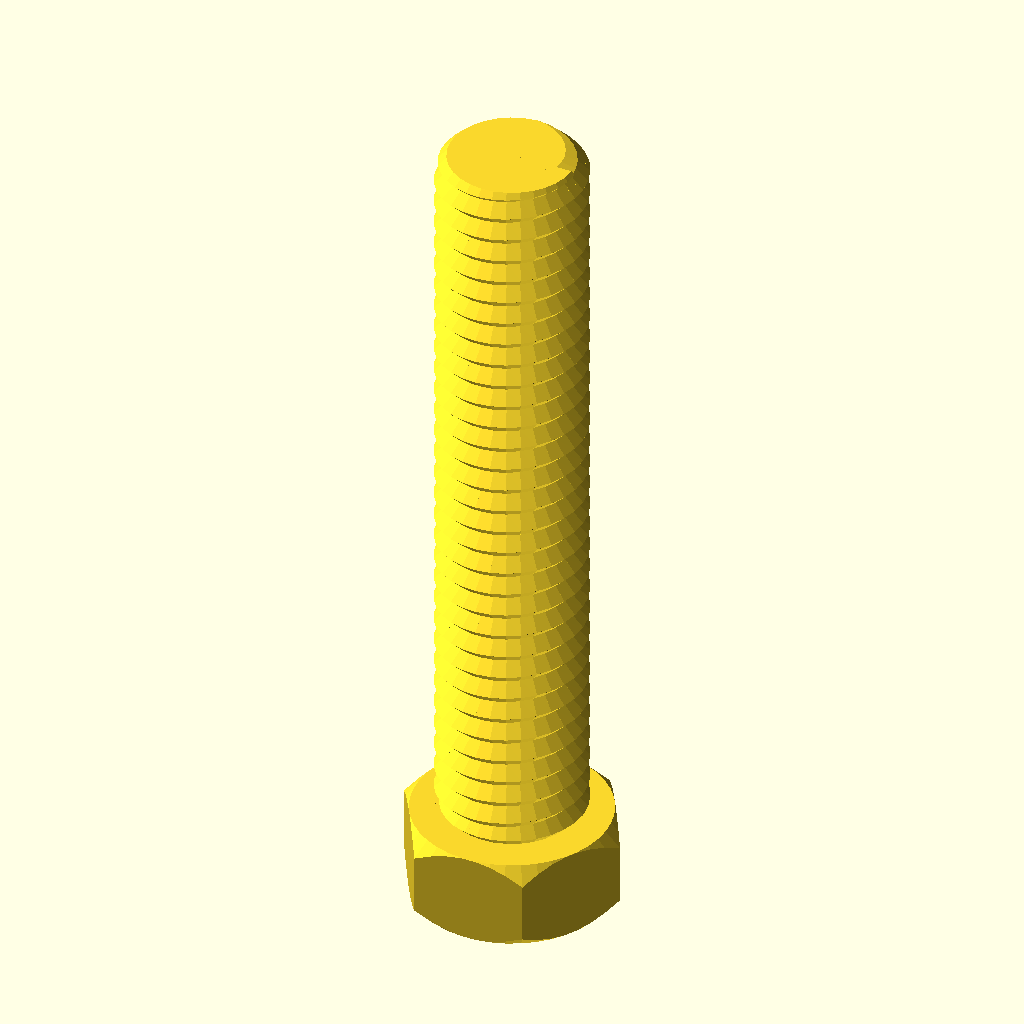
Cell 1: rendered with the file's own defaults.
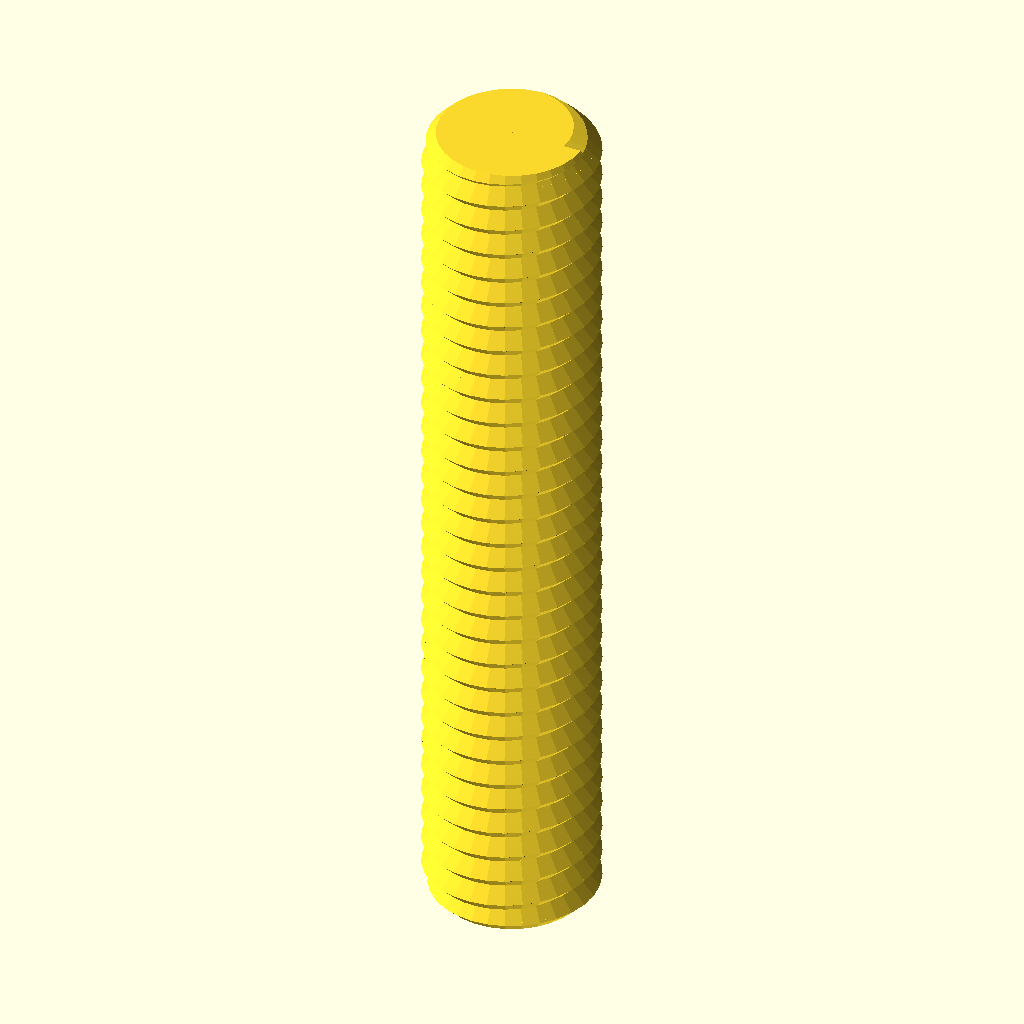
Cell 2: the same model with type = "rod".
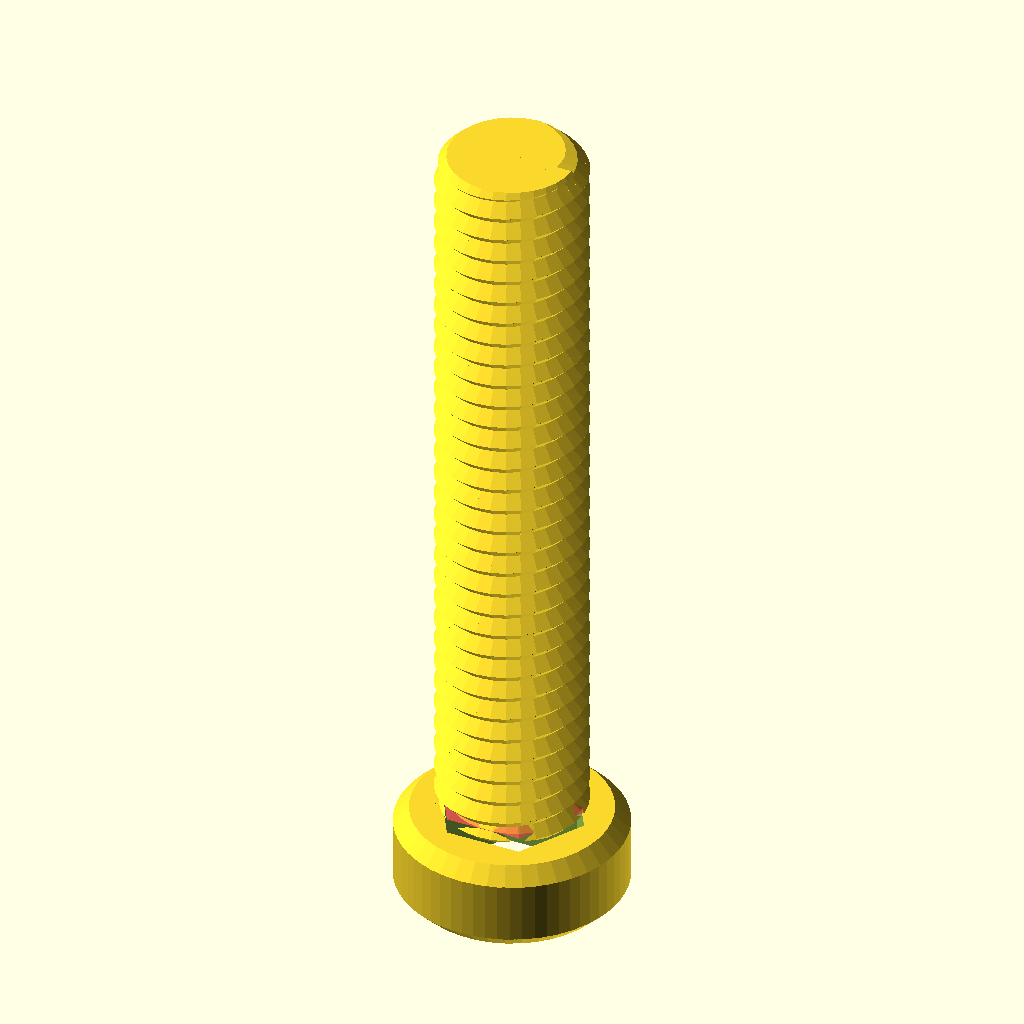
Cell 3: the same model with head_type = "socket".
The same orthographic view direction (rotation 55°, 0°, 25°; colour scheme Cornfield) for every cell, with the view re-fitted per cell, so scale and position can differ between cells.
OpenSCAD source file models/Nut_Job.scad:
/* 'Nut Job' nut, bolt, washer and threaded rod factory by Mike Thompson 1/12/2013, Thingiverse: mike_linus
 *
 * Licensing: This work is licensed under a Creative Commons Attribution-NonCommercial-ShareAlike 3.0 Australia License.
 * Further information is available here - http://creativecommons.org/licenses/by-nc-sa/3.0/au/deed.en_GB
 *
 * v2 8/12/2013 - added socket head types
 * v3 2/11/2014 - adjusted wing nut algorithm for better behaviour with unusual nut sizes and added ISO262 metric references
 * v4 31/12/2014 - added optional texture to socket heads, added ability to change the number of facets for a hex head
 * and adjusted wingnut base level on certain nut sizes
 * v5 11/1/2015 - added phillips and slot drive types and improved texture handling
 * v6 21/2/2015 - added wing ratio to wingnuts
 * v7 6/3/2016 - added extended options to control number of facets on nuts, square sockets (or any number of facets) and socket depth control
 * v8 1/1/2017 - modified library code to remove dependence on deprecated 'assign' statement
 *
 * This script generates nuts, bolts, washers and threaded rod using the library
 * script: polyScrewThead.scad (modified/updated version polyScrewThread_r1.scad)
 * http://www.thingiverse.com/thing:8796, CC Public Domain
 *
 * Defaults are for a 8mm diameter bolts, rod, matching nuts and wing nuts that work well together
 * without cleanup or modification. Some default parameters such as the nut outer diameter are deliberately
 * altered to produce a snug fit that can still be hand tightened. This may need to be altered
 * depending on individual printer variances, slicing tools, filament etc. Suggest printing a matching
 * bolt and nut and adjusting as necessary.  Note: slow print speeds, low temperatures and solid
 * fill are recommended for best results.
 */

/* [Component Type] */

type						    = "bolt";//[nut,bolt,rod,washer]

/* [Bolt and Rod Options] */

//Head type - Hex, Socket Cap, Button Socket Cap or Countersunk Socket Cap (ignored for Rod)
head_type              			= "hex";//[hex,socket,button,countersunk]
//Drive type - Socket, Phillips, Slot (ignored for Hex head type and Rod)
drive_type              		= "socket";//[socket,phillips,slot]
//Distance between flats for the hex head or diameter for socket or button head (ignored for Rod)
head_diameter    				= 6.5;
//Height of the head (ignored for Rod)
head_height  					= 3;
//Diameter of drive type (ignored for Hex head and Rod)
drive_diameter					= 5;
//Width of slot aperture for phillips or slot drive types
slot_width					    = 1;
//Depth of slot aperture for slot drive type
slot_depth 					    = 2;
//Surface texture (socket head only)
texture                         = "exclude";//[include,exclude]
//Outer diameter of the thread
thread_outer_diameter           = 4.94;
//Thread step or Pitch (2mm works well for most applications ref. ISO262: M3=0.5,M4=0.7,M5=0.8,M6=1,M8=1.25,M10=1.5)
thread_step    					= 0.8;
//Step shape degrees (45 degrees is optimised for most printers ref. ISO262: 30 degrees)
step_shape_degrees 				= 45;
//Length of the threaded section
thread_length  					= 25;
//Countersink in both ends
countersink  					= 2;
//Length of the non-threaded section
non_thread_length				= 0;
//Diameter for the non-threaded section (-1: Same as inner diameter of the thread, 0: Same as outer diameter of the thread, value: The given value)
non_thread_diameter				= 0;

/* [Nut Options] */

//Type: Normal or WingNut
nut_type	                    = "normal";//[normal,wingnut]
//Distance between flats for the hex nut
nut_diameter    				= 12;
//Height of the nut
nut_height	  				    = 6;
//Outer diameter of the bolt thread to match (usually set about 1mm larger than bolt diameter to allow easy fit - adjust to personal preferences)
nut_thread_outer_diameter     	= 9;
//Thread step or Pitch (2mm works well for most applications ref. ISO262: M3=0.5,M4=0.7,M5=0.8,M6=1,M8=1.25,M10=1.5)
nut_thread_step    				= 2;
//Step shape degrees (45 degrees is optimised for most printers ref. ISO262: 30 degrees)
nut_step_shape_degrees 			= 45;
//Wing radius ratio.  The proportional radius of the wing on the wing nut compared to the nut height value (default = 1)
wing_ratio                      = 1;
wing_radius=wing_ratio * nut_height;

/* [Washer Options] */

//Inner Diameter (suggest making diameter slightly larger than bolt diameter)
inner_diameter					= 8;
//Outer Diameter
outer_diameter					= 14;
//Thickness
thickness					    = 2;

/* [Extended Options] */

//Number of facets for hex head type or nut. Default is 6 for standard hex head and nut
facets                          = 6;
//Number of facets for hole in socket head. Default is 6 for standard hex socket
socket_facets                   = 6;
//Depth of hole in socket head. Default is 3.5
socket_depth                    = 3.5;
//Resolution (lower values for higher resolution, but may slow rendering)
resolution    					= 0.5;
nut_resolution    				= resolution;

//Hex Bolt
if (type=="bolt" && head_type=="hex")
{
	hex_screw(thread_outer_diameter,thread_step,step_shape_degrees,thread_length,resolution,countersink,head_diameter,head_height,non_thread_length,non_thread_diameter);
}

//Rod
if (type=="rod")
{
	hex_screw(thread_outer_diameter,thread_step,step_shape_degrees,thread_length,resolution,countersink,head_diameter,0,non_thread_length,non_thread_diameter);
}

//Hex Nut (normally slightly larger outer diameter to fit on bolt correctly)
if (type=="nut" && nut_type=="normal")
{
	hex_nut(nut_diameter,nut_height,nut_thread_step,nut_step_shape_degrees,nut_thread_outer_diameter,nut_resolution);
}

//Wing Nut variation of hex nut. Cylinders added to each side of nut for easy turning - ideal for quick release applications
if (type=="nut" && nut_type=="wingnut")
{
	rotate([0,0,30])hex_nut(nut_diameter,nut_height,nut_thread_step,nut_step_shape_degrees,nut_thread_outer_diameter,nut_resolution); //nut
	translate([(nut_diameter/2)+wing_radius-1,1.5,wing_radius/2+1])rotate([90,0,0])wing(); //attach wing
	mirror(1,0,0)translate([(nut_diameter/2)+wing_radius-1,1.5,wing_radius/2+1])rotate([90,0,0])wing(); //attach wing
}

module wing()
{
	difference()
	{
		cylinder(r=wing_radius,h=3,$fn=64); //cylinder
		union()
		{
			translate([-wing_radius,-wing_radius-1,-0.5])cube([wing_radius*2,wing_radius/2,wing_radius*2]); //remove overhang so flush with base of nut
			rotate([0,0,90])translate([-wing_radius,wing_radius-1,-0.5])cube([wing_radius*2,wing_radius/2,wing_radius*2]); //remove overhangs so flush with side of nut
		}
	}
}

//Washer
if (type=="washer")
{
	difference()
	{
		cylinder(r=outer_diameter/2,h=thickness,$fn=100);
		translate([0,0,-0.1])cylinder(r=inner_diameter/2,h=thickness+0.2,$fn=100);
	}
}

//Socket Head Bolt
if (type=="bolt" && head_type!="hex")
{
	socket_screw(thread_outer_diameter,thread_step,step_shape_degrees,thread_length,resolution,countersink,head_diameter,head_height,non_thread_length,non_thread_diameter);
}

module phillips_base()
{
	linear_extrude(slot_width)polygon(points=[[0,0],[(drive_diameter-slot_width)/2,9/5*(drive_diameter-slot_width)/2],[(drive_diameter+slot_width)/2,9/5*(drive_diameter-slot_width)/2],[drive_diameter,0]]);
	translate([(drive_diameter-slot_width)/2,0,(drive_diameter+slot_width)/2])rotate([0,90,0])linear_extrude(slot_width)polygon(points=[[0,0],[(drive_diameter-slot_width)/2,9/5*(drive_diameter-slot_width)/2],[(drive_diameter+slot_width)/2,9/5*(drive_diameter-slot_width)/2],[drive_diameter,0]]);
}

module phillips_fillet()
{
	union()
	{
		translate([-(drive_diameter-slot_width)/2-(slot_width/2),slot_width/2,0])rotate([90,0,0])phillips_base();
		translate([0,0,9/5*(drive_diameter-slot_width)/2])union()
		{
			inner_curve();
			rotate([0,0,90])inner_curve();
			rotate([0,0,180])inner_curve();
			rotate([0,0,270])inner_curve();
		}
	}
}

module inner_curve()
{
	translate([slot_width/2,-slot_width/2,0])rotate([0,90,0])linear_fillet(9/5*(drive_diameter-slot_width)/2,drive_diameter/10);
}

//basic 2d profile used for fillet shape
module profile(radius)
{
  difference()
  {
    square(radius);
    circle(r=radius);
  }
}

//linear fillet for use along straight edges
module linear_fillet(length,profile_radius)
{
	translate([0,-profile_radius,profile_radius])rotate([0,90,0])linear_extrude(height=length,convexity=10)profile(profile_radius);
}

module phillips_drive()
{
	intersection()
	{
		phillips_fillet();
		cylinder(9/5*(drive_diameter-slot_width)/2,drive_diameter/2+(slot_width/2),slot_width/2);
	}
}

module socket_screw(od,st,lf0,lt,rs,cs,df,hg,ntl,ntd)
{
    ntr=od/2-(st/2)*cos(lf0)/sin(lf0);
	$fn=60;

	difference()
	{
    		union()
    		{
        		if (head_type=="socket")
				{
					socket_head(hg,df);
				}

        		if (head_type=="button")
				{
					button_head(hg,df);
				}

        		if (head_type=="countersunk")
				{
					countersunk_head(hg,df);
				}

        		translate([0,0,hg])
        		if ( ntl == 0 )
        		{
          		cylinder(h=0.01, r=ntr, center=true);
        		}
        		else
        		{
            		if ( ntd == -1 )
            		{
                		cylinder(h=ntl+0.01, r=ntr, $fn=floor(od*PI/rs), center=false);
            		}
            		else if ( ntd == 0 )
            		{
                		union()
                		{
                    		cylinder(h=ntl-st/2,r=od/2, $fn=floor(od*PI/rs), center=false);
                    		translate([0,0,ntl-st/2])
                    		cylinder(h=st/2,
                             r1=od/2, r2=ntr,
                             $fn=floor(od*PI/rs), center=false);
                		}
            		}
            		else
            		{
                		cylinder(h=ntl, r=ntd/2, $fn=ntd*PI/rs, center=false);
            		}
        		}
        		translate([0,0,ntl+hg]) screw_thread(od,st,lf0,lt,rs,cs);
    		}
		//create opening for specific drive type
		if (drive_type=="socket")
		{
			cylinder(r=drive_diameter/2,h=socket_depth,$fn=socket_facets); //socket
			#translate([0,0,socket_depth])cylinder(r1=drive_diameter/2,r2=0,h=drive_diameter/3,$fn=socket_facets); //socket tapers at base to allow printing without bridging and improve socket grip
		}
		else
		{
			if (drive_type=="phillips")
			{
				translate([0,0,-0.001])phillips_drive();
			}
			else //slot
			{
				translate([-(drive_diameter)/2,slot_width/2,-0.001])rotate([90,0,0])cube([drive_diameter,slot_depth,slot_width]);
			}
		}
	}
}

module socket_head(hg,df)
{
	texture_points=2*PI*(head_diameter/2);
	texture_offset=head_diameter/18;
	texture_radius=head_diameter/24;

	rd0=df/2/sin(60);
	x0=0;	x1=df/2;	x2=x1+hg/2;
	y0=0;	y1=hg/2;	y2=hg;

	intersection()
	{
	   	cylinder(h=hg, r=rd0, $fn=60, center=false);
		rotate_extrude(convexity=10, $fn=6*round(df*PI/6/0.5))
		polygon([ [x0,y0],[x1,y0],[x2,y1],[x1,y2],[x0,y2] ]);
	}

	if (texture=="include") //add texture to socket head. Adjust texture density and size using texture variables above
	{
		for (i= [1:texture_points])
		{
			translate([cos(360/texture_points*i)*(head_diameter/2+texture_offset), sin(360/texture_points*i)*(head_diameter/2+texture_offset), 1 ])
			rotate([0,0,360/texture_points*i])cylinder(r=texture_radius,h=head_height*0.6,$fn=3);
		}
	}

}

module button_head(hg,df)
{
	rd0=df/2/sin(60);
	x0=0;	x1=df/2;	x2=x1+hg/2;
	y0=0;	y1=hg/2;	y2=hg;

	intersection()
	{
	   	cylinder(h=hg, r1=drive_diameter/2 + 1, r2=rd0, $fn=60, center=false);
		rotate_extrude(convexity=10, $fn=6*round(df*PI/6/0.5))
		polygon([ [x0,y0],[x1,y0],[x2,y1],[x1,y2],[x0,y2] ]);
	}
}

module countersunk_head(hg,df)
{
	rd0=df/2/sin(60);
	x0=0;	x1=df/2;	x2=x1+hg/2;
	y0=0;	y1=hg/2;	y2=hg;

	intersection()
	{
	   cylinder(h=hg, r1=rd0, r2=thread_outer_diameter/2-0.5, $fn=60, center=false);

		rotate_extrude(convexity=10, $fn=6*round(df*PI/6/0.5))
		polygon([ [x0,y0],[x1,y0],[x2,y1],[x1,y2],[x0,y2] ]);
	}
}

/* Library included below to allow customizer functionality
 *
 * polyScrewThread_r1.scad    by aubenc @ Thingiverse
 *
 * Modified by mike_mattala @ Thingiverse 1/1/2017 to remove deprecated assign
 *
 * This script contains the library modules that can be used to generate
 * threaded rods, screws and nuts.
 *
 * http://www.thingiverse.com/thing:8796
 *
 * CC Public Domain
 */

module screw_thread(od,st,lf0,lt,rs,cs)
{
    or=od/2;
    ir=or-st/2*cos(lf0)/sin(lf0);
    pf=2*PI*or;
    sn=floor(pf/rs);
    lfxy=360/sn;
    ttn=round(lt/st+1);
    zt=st/sn;

    intersection()
    {
        if (cs >= -1)
        {
           thread_shape(cs,lt,or,ir,sn,st);
        }

        full_thread(ttn,st,sn,zt,lfxy,or,ir);
    }
}

module hex_nut(df,hg,sth,clf,cod,crs)
{

    difference()
    {
        hex_head(hg,df);

        hex_countersink_ends(sth/2,cod,clf,crs,hg);

        screw_thread(cod,sth,clf,hg,crs,-2);
    }
}


module hex_screw(od,st,lf0,lt,rs,cs,df,hg,ntl,ntd)
{
    ntr=od/2-(st/2)*cos(lf0)/sin(lf0);

    union()
    {
        hex_head(hg,df);

        translate([0,0,hg])
        if ( ntl == 0 )
        {
            cylinder(h=0.01, r=ntr, center=true);
        }
        else
        {
            if ( ntd == -1 )
            {
                cylinder(h=ntl+0.01, r=ntr, $fn=floor(od*PI/rs), center=false);
            }
            else if ( ntd == 0 )
            {
                union()
                {
                    cylinder(h=ntl-st/2,
                             r=od/2, $fn=floor(od*PI/rs), center=false);

                    translate([0,0,ntl-st/2])
                    cylinder(h=st/2,
                             r1=od/2, r2=ntr,
                             $fn=floor(od*PI/rs), center=false);
                }
            }
            else
            {
                cylinder(h=ntl, r=ntd/2, $fn=ntd*PI/rs, center=false);
            }
        }

        translate([0,0,ntl+hg]) screw_thread(od,st,lf0,lt,rs,cs);
    }
}

module hex_screw_0(od,st,lf0,lt,rs,cs,df,hg,ntl,ntd)
{
    ntr=od/2-(st/2)*cos(lf0)/sin(lf0);

    union()
    {
        hex_head_0(hg,df);

        translate([0,0,hg])
        if ( ntl == 0 )
        {
            cylinder(h=0.01, r=ntr, center=true);
        }
        else
        {
            if ( ntd == -1 )
            {
                cylinder(h=ntl+0.01, r=ntr, $fn=floor(od*PI/rs), center=false);
            }
            else if ( ntd == 0 )
            {
                union()
                {
                    cylinder(h=ntl-st/2,
                             r=od/2, $fn=floor(od*PI/rs), center=false);

                    translate([0,0,ntl-st/2])
                    cylinder(h=st/2,
                             r1=od/2, r2=ntr,
                             $fn=floor(od*PI/rs), center=false);
                }
            }
            else
            {
                cylinder(h=ntl, r=ntd/2, $fn=ntd*PI/rs, center=false);
            }
        }

        translate([0,0,ntl+hg]) screw_thread(od,st,lf0,lt,rs,cs);
    }
}

module thread_shape(cs,lt,or,ir,sn,st)
{
    if ( cs == 0 )
    {
        cylinder(h=lt, r=or, $fn=sn, center=false);
    }
    else
    {
        union()
        {
            translate([0,0,st/2])
              cylinder(h=lt-st+0.005, r=or, $fn=sn, center=false);

            if ( cs == -1 || cs == 2 )
            {
                cylinder(h=st/2, r1=ir, r2=or, $fn=sn, center=false);
            }
            else
            {
                cylinder(h=st/2, r=or, $fn=sn, center=false);
            }

            translate([0,0,lt-st/2])
            if ( cs == 1 || cs == 2 )
            {
                  cylinder(h=st/2, r1=or, r2=ir, $fn=sn, center=false);
            }
            else
            {
                cylinder(h=st/2, r=or, $fn=sn, center=false);
            }
        }
    }
}

module full_thread(ttn,st,sn,zt,lfxy,or,ir)
{
  if(ir >= 0.2)
  {
    for(i=[0:ttn-1])
    {
        for(j=[0:sn-1])
        {
			pt = [[0,0,i*st-st],
                 [ir*cos(j*lfxy),     ir*sin(j*lfxy),     i*st+j*zt-st       ],
                 [ir*cos((j+1)*lfxy), ir*sin((j+1)*lfxy), i*st+(j+1)*zt-st   ],
				 [0,0,i*st],
                 [or*cos(j*lfxy),     or*sin(j*lfxy),     i*st+j*zt-st/2     ],
                 [or*cos((j+1)*lfxy), or*sin((j+1)*lfxy), i*st+(j+1)*zt-st/2 ],
                 [ir*cos(j*lfxy),     ir*sin(j*lfxy),     i*st+j*zt          ],
                 [ir*cos((j+1)*lfxy), ir*sin((j+1)*lfxy), i*st+(j+1)*zt      ],
                 [0,0,i*st+st]];

            polyhedron(points=pt,faces=[[1,0,3],[1,3,6],[6,3,8],[1,6,4], //changed triangles to faces (to be deprecated)
										[0,1,2],[1,4,2],[2,4,5],[5,4,6],[5,6,7],[7,6,8],
										[7,8,3],[0,2,3],[3,2,7],[7,2,5]	]);
        }
    }
  }
  else
  {
    echo("Step Degrees too agresive, the thread will not be made!!");
    echo("Try to increase de value for the degrees and/or...");
    echo(" decrease the pitch value and/or...");
    echo(" increase the outer diameter value.");
  }
}

module hex_head(hg,df)
{
	rd0=df/2/sin(60);
	x0=0;	x1=df/2;	x2=x1+hg/2;
	y0=0;	y1=hg/2;	y2=hg;

	intersection()
	{
	   cylinder(h=hg, r=rd0, $fn=facets, center=false);

		rotate_extrude(convexity=10, $fn=6*round(df*PI/6/0.5))
		polygon([ [x0,y0],[x1,y0],[x2,y1],[x1,y2],[x0,y2] ]);
	}
}

module hex_head_0(hg,df)
{
    cylinder(h=hg, r=df/2/sin(60), $fn=6, center=false);
}

module hex_countersink_ends(chg,cod,clf,crs,hg)
{
    translate([0,0,-0.1])
    cylinder(h=chg+0.01,
             r1=cod/2,
             r2=cod/2-(chg+0.1)*cos(clf)/sin(clf),
             $fn=floor(cod*PI/crs), center=false);

    translate([0,0,hg-chg+0.1])
    cylinder(h=chg+0.01,
             r1=cod/2-(chg+0.1)*cos(clf)/sin(clf),
             r2=cod/2,
             $fn=floor(cod*PI/crs), center=false);
}
Customizer parameters (derived from the source; name, type, default, range or options):
type: string, default "bolt", options "nut", "bolt", "rod", "washer"
head_type: string, default "hex", options "hex", "socket", "button", "countersunk"
drive_type: string, default "socket", options "socket", "phillips", "slot"
head_diameter: number, default 6.5
head_height: number, default 3
drive_diameter: number, default 5
slot_width: number, default 1
slot_depth: number, default 2
texture: string, default "exclude", options "include", "exclude"
thread_outer_diameter: number, default 4.94
thread_step: number, default 0.8
step_shape_degrees: number, default 45
thread_length: number, default 25
countersink: number, default 2
non_thread_length: number, default 0
non_thread_diameter: number, default 0
nut_type: string, default "normal", options "normal", "wingnut"
nut_diameter: number, default 12
nut_height: number, default 6
nut_thread_outer_diameter: number, default 9
nut_thread_step: number, default 2
nut_step_shape_degrees: number, default 45
wing_ratio: number, default 1
inner_diameter: number, default 8
outer_diameter: number, default 14
thickness: number, default 2
facets: number, default 6
socket_facets: number, default 6
socket_depth: number, default 3.5
resolution: number, default 0.5
